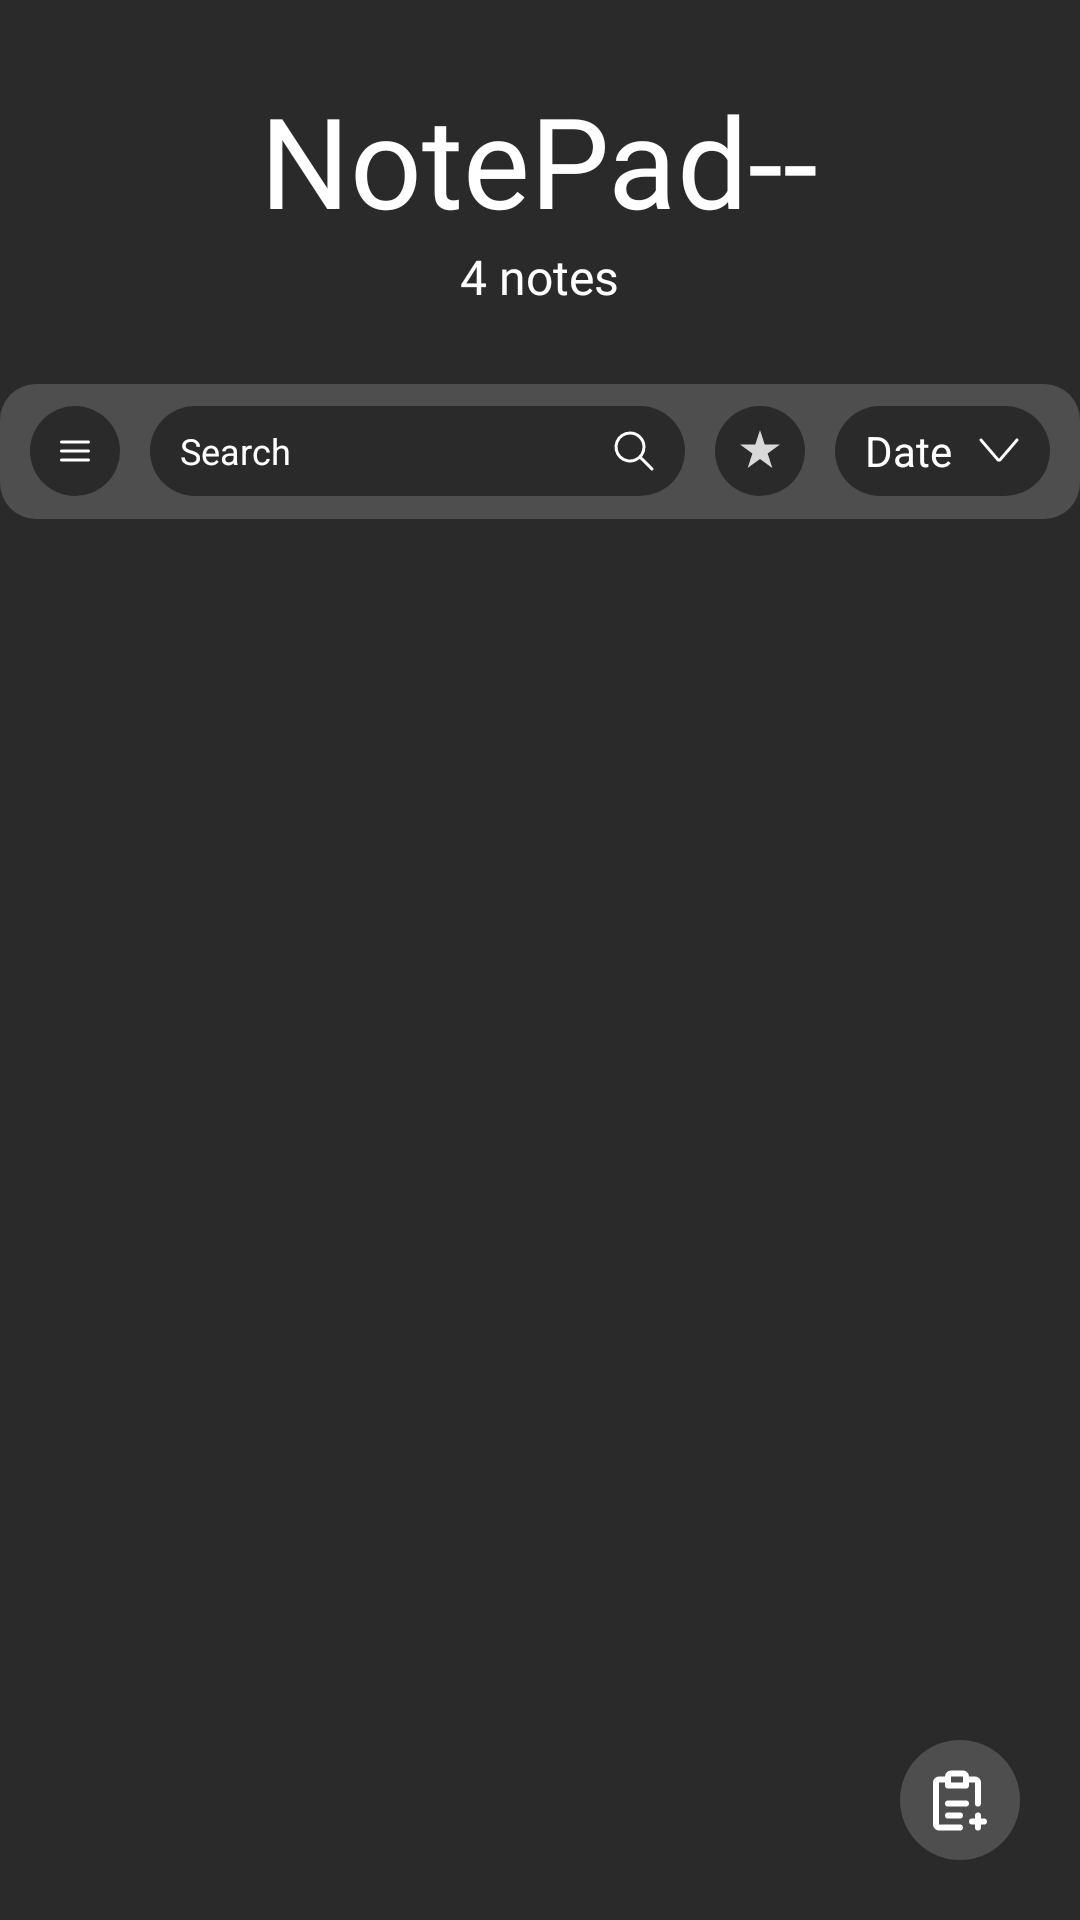

Reconstruct the res/layout file that produces this screen, plus the resources it refers to.
<!-- AndroidManifest.xml: application theme Theme.NotePad -->
<!-- res/layout/main_activity.xml -->
<?xml version="1.0" encoding="utf-8"?>
<androidx.drawerlayout.widget.DrawerLayout
        xmlns:android="http://schemas.android.com/apk/res/android"
        xmlns:tools="http://schemas.android.com/tools" android:layout_width="match_parent"
        android:layout_height="match_parent" xmlns:app="http://schemas.android.com/apk/res-auto"
        android:orientation="vertical"
        android:background="@color/background2"
        android:id="@+id/drawer2"
>

    <LinearLayout
            android:layout_width="match_parent"
            android:layout_height="match_parent"
            android:orientation="vertical"
            >
        <LinearLayout
                android:layout_width="match_parent"
                android:layout_height="wrap_content"
                android:orientation="vertical"
                android:gravity="center"
                app:layout_constraintTop_toTopOf="parent"
                app:layout_constraintStart_toStartOf="parent"
                app:layout_constraintEnd_toEndOf="parent"
                android:layout_marginTop="25dp" android:id="@+id/linearLayout">
            <TextView
                    android:layout_width="wrap_content"
                    android:layout_height="wrap_content"
                    android:text="NotePad--"
                    android:textColor="@color/white"
                    android:textSize="42dp"
                    android:fontFamily="@font/poppinsbolditalic"
            />
            <TextView
                    android:id="@+id/id_main_activity_notes"
                    android:layout_width="wrap_content"
                    android:layout_height="wrap_content"
                    android:text="4 notes"
                    android:textColor="@color/white"
                    android:textSize="16dp"
                    android:fontFamily="@font/poppinsbolditalic"
            />

        </LinearLayout>

        

        
        <LinearLayout
                android:layout_width="match_parent"
                android:layout_height="45dp"
                android:orientation="horizontal"
                android:background="@drawable/backgroun_nav_bar"
                android:gravity="center_vertical"
                android:layout_marginTop="25dp"
               >

            

            <ImageButton
                    android:id="@+id/id_main_activity_burger_button"
                    android:layout_width="30dp"
                    android:layout_height="30dp"
                    android:src="@drawable/ic_menu"
                    android:background="@drawable/background_button"
                    android:layout_marginStart="10dp"

            />

            <EditText
                    android:id="@+id/id_main_activity_search_bar"
                    android:layout_width="0dp"
                    android:layout_height="30dp"
                    android:hint="Search"
                    android:textColorHint="@color/white"
                    android:textColor="@color/white"
                    android:background="@drawable/background_button"
                    android:textSize="12dp"
                    android:paddingStart="10dp"
                    android:paddingEnd="10dp"
                    android:layout_weight="1"
                    android:layout_marginStart="10dp"
                    android:drawableEnd="@drawable/ic_search"
            />

            <ImageButton
                    android:id="@+id/id_main_activity_favorite_button"
                    android:layout_width="30dp"
                    android:layout_height="30dp"
                    android:src="@drawable/ic_star"
                    android:background="@drawable/background_button"
                    android:layout_marginStart="10dp"
            />

            <FrameLayout
                    android:id="@+id/id_main_activity_date"
                    android:layout_width="0dp"
                    android:layout_height="30dp"
                    android:background="@drawable/background_button"
                    android:gravity="start|center_vertical"
                    android:paddingStart="10dp"
                    android:paddingEnd="10dp"
                    android:layout_marginEnd="10dp"
                    android:layout_weight="0.4"
                    android:layout_marginStart="10dp"
            >
                <TextView
                        android:layout_width="wrap_content"
                        android:layout_height="match_parent"
                        android:text="Date"
                        android:gravity="center"
                        android:textColor="@color/white"
                        android:textSize="14dp"/>
                <ImageView
                        android:id="@+id/id_main_activity_add_date_arrow"
                        android:layout_width="wrap_content"
                        android:layout_height="wrap_content"
                        android:src="@drawable/ic_arrow"
                        android:layout_gravity="end|center"
                        />


            </FrameLayout>
        </LinearLayout>
        <ScrollView
                android:id="@+id/id_main_activity_add_scroll_view"
                android:layout_width="match_parent"
                android:layout_height="match_parent"
                app:layout_constraintTop_toBottomOf="@+id/linearLayout2"
                android:layout_marginTop="25dp" app:layout_constraintEnd_toEndOf="parent"
                app:layout_constraintStart_toStartOf="parent" android:layout_marginStart="10dp"
                android:layout_marginEnd="10dp"

        >


            <androidx.recyclerview.widget.RecyclerView
                    android:id="@+id/id_main_activity_recyclerView"
                    android:layout_width="match_parent"
                    android:layout_height="wrap_content"
                    app:layoutManager="androidx.recyclerview.widget.StaggeredGridLayoutManager"
                    app:spanCount="2"
            >

            </androidx.recyclerview.widget.RecyclerView>

        </ScrollView>




    </LinearLayout>

    <androidx.constraintlayout.widget.ConstraintLayout
            android:layout_width="match_parent"
            android:layout_height="match_parent">

        <include
                android:id="@+id/id_main_activity_nav_bar"
                layout="@layout/bottom_nav_bar_edition"
                app:layout_constraintBottom_toBottomOf="parent"
                app:layout_constraintEnd_toEndOf="parent"
                app:layout_constraintStart_toStartOf="parent"
                android:visibility="gone"
        />


        <ImageButton
                android:id="@+id/id_main_activity_add_notes"
                android:layout_width="40dp"
                android:layout_height="40dp"
                android:src="@drawable/ic_newnote"
                android:visibility="visible"
                android:background="@drawable/background_button"
                android:backgroundTint="@color/background"
                app:layout_constraintEnd_toEndOf="parent" app:layout_constraintBottom_toBottomOf="parent"
                android:layout_marginBottom="20dp" android:layout_marginEnd="20dp"/>


    </androidx.constraintlayout.widget.ConstraintLayout>

    <com.google.android.material.navigation.NavigationView
            android:layout_width="wrap_content"
            android:layout_height="match_parent"
            android:layout_gravity="start"
            app:headerLayout="@layout/nav_header"
            app:menu="@menu/burger_menu_main"
            android:backgroundTint="@color/background2"
            app:itemIconTint="@color/white"
            app:itemTextColor="@color/white"
            android:id="@+id/navigation_view_leteral"
    />



</androidx.drawerlayout.widget.DrawerLayout>
<!-- res/layout/bottom_nav_bar_edition.xml (included above) -->
<?xml version="1.0" encoding="utf-8"?>
<androidx.constraintlayout.widget.ConstraintLayout
        xmlns:android="http://schemas.android.com/apk/res/android"
        xmlns:app="http://schemas.android.com/apk/res-auto"
        xmlns:tools="http://schemas.android.com/tools" android:layout_width="match_parent"
        android:layout_height="match_parent"
        android:orientation="horizontal"
>
    <FrameLayout
            android:layout_width="match_parent"
            android:layout_height="wrap_content" tools:layout_editor_absoluteX="16dp"
            app:layout_constraintBottom_toBottomOf="parent"
            android:background="@drawable/backgroun_nav_bar"
            android:padding="5dp"
    >
        
        <Button
                android:id="@+id/id_bottom_nav_bar_cancel"
                android:layout_width="wrap_content"
                android:layout_height="wrap_content"
                android:text="Annuler"
                android:gravity="center"
                android:layout_marginStart="10dp"
        />
        <ImageButton
                android:id="@+id/id_bottom_nav_bar_delete"
                android:layout_width="40dp"
                android:layout_height="40dp"
                android:background="@drawable/ic_trash"
                android:layout_marginEnd="10dp"
                android:layout_gravity="end|center"/>

    </FrameLayout>

</androidx.constraintlayout.widget.ConstraintLayout>
<!-- res/layout/nav_header.xml (included above) -->
<?xml version="1.0" encoding="utf-8"?>
<FrameLayout xmlns:android="http://schemas.android.com/apk/res/android"
              android:orientation="horizontal"
              android:layout_width="match_parent"
              android:layout_height="160dp"
              android:background="@color/background2"
>

        <ImageView android:layout_width="100dp"
                      android:layout_height="100dp"
                      android:background="@drawable/ic_logo"
                      android:layout_marginTop="15dp"
                      android:layout_marginStart="15dp"
        />
        <ImageButton
                android:id="@+id/id_menu_back"
                android:layout_width="30dp"
                     android:layout_height="30dp"
                     android:src="@drawable/ic_arrow"
                     android:background="@drawable/background2_button"
                     android:rotation="90"
                     android:layout_gravity="end"
                     android:layout_marginEnd="15dp"
                     android:layout_marginTop="15dp"
        />

</FrameLayout>
<!-- resources referenced by this layout -->
<resources>
  <color name="background">#4E4E4E</color>
  <color name="background2">#2A2A2A</color>
  <color name="white">#FFFFFFFF</color>
  <!-- drawable backgroun_nav_bar (drawable) -->
  <?xml version="1.0" encoding="utf-8"?>
  <shape xmlns:android="http://schemas.android.com/apk/res/android">
  
      <solid android:color="@color/background"/>
      <corners android:radius="12dp"/>
  
  </shape>
  <!-- drawable background2_button (drawable) -->
  <?xml version="1.0" encoding="utf-8"?>
  <shape xmlns:android="http://schemas.android.com/apk/res/android">
      <solid android:color="@color/background"/>
      <corners android:radius="20dp"/>
      <stroke android:width="0.5dp" android:color="@color/border"/>
  </shape>
  <!-- drawable background_button (drawable) -->
  <?xml version="1.0" encoding="utf-8"?>
  <shape xmlns:android="http://schemas.android.com/apk/res/android">
  
      <solid android:color="@color/background2"/>
      <corners android:radius="20dp"/>
  </shape>
  <!-- drawable ic_arrow (drawable) -->
  <vector xmlns:android="http://schemas.android.com/apk/res/android"
      android:width="14dp"
      android:height="9dp"
      android:viewportWidth="14"
      android:viewportHeight="9">
    <path
        android:strokeWidth="1"
        android:pathData="M1,1L6.62,7.557C6.82,7.79 7.18,7.79 7.38,7.557L13,1"
        android:fillColor="#00000000"
        android:strokeColor="#ffffff"
        android:strokeLineCap="round"/>
  </vector>
  <!-- drawable ic_menu (drawable) -->
  <vector xmlns:android="http://schemas.android.com/apk/res/android"
      android:width="10dp"
      android:height="8dp"
      android:viewportWidth="10"
      android:viewportHeight="8">
    <path
        android:strokeWidth="1"
        android:pathData="M0.5,7H9.5M0.5,4H9.5M0.5,1H9.5"
        android:strokeLineJoin="round"
        android:fillColor="#00000000"
        android:strokeColor="#ffffff"
        android:strokeLineCap="round"/>
  </vector>
  <!-- drawable ic_search (drawable) -->
  <vector xmlns:android="http://schemas.android.com/apk/res/android"
      android:width="14dp"
      android:height="14dp"
      android:viewportWidth="14"
      android:viewportHeight="14">
    <path
        android:strokeWidth="1"
        android:pathData="M13,13L9,9M10.333,5.667C10.333,6.59 10.06,7.492 9.547,8.259C9.034,9.027 8.305,9.625 7.453,9.978C6.6,10.331 5.661,10.424 4.756,10.244C3.851,10.064 3.019,9.619 2.367,8.967C1.714,8.314 1.27,7.482 1.09,6.577C0.91,5.672 1.002,4.734 1.355,3.881C1.708,3.028 2.307,2.299 3.074,1.786C3.841,1.274 4.744,1 5.667,1C6.904,1 8.091,1.492 8.967,2.367C9.842,3.242 10.333,4.429 10.333,5.667Z"
        android:strokeLineJoin="round"
        android:fillColor="#00000000"
        android:strokeColor="#ffffff"
        android:strokeLineCap="round"/>
  </vector>
  <!-- drawable ic_star (drawable) -->
  <vector xmlns:android="http://schemas.android.com/apk/res/android"
      android:width="14dp"
      android:height="14dp"
      android:viewportWidth="14"
      android:viewportHeight="14">
    <path
        android:pathData="M7,0L8.572,4.837H13.657L9.543,7.826L11.115,12.663L7,9.674L2.885,12.663L4.457,7.826L0.343,4.837H5.428L7,0Z"
        android:fillColor="#D9D9D9"/>
  </vector>
  <style name="Theme.NotePad" parent="Theme.MaterialComponents.DayNight.DarkActionBar">
          
          
          <item name="colorPrimary">@color/background2</item>
          <item name="colorPrimaryVariant">@color/background</item>
          <item name="colorOnPrimary">@color/white</item>
      </style>
  <color name="border">#909090</color>
</resources>
